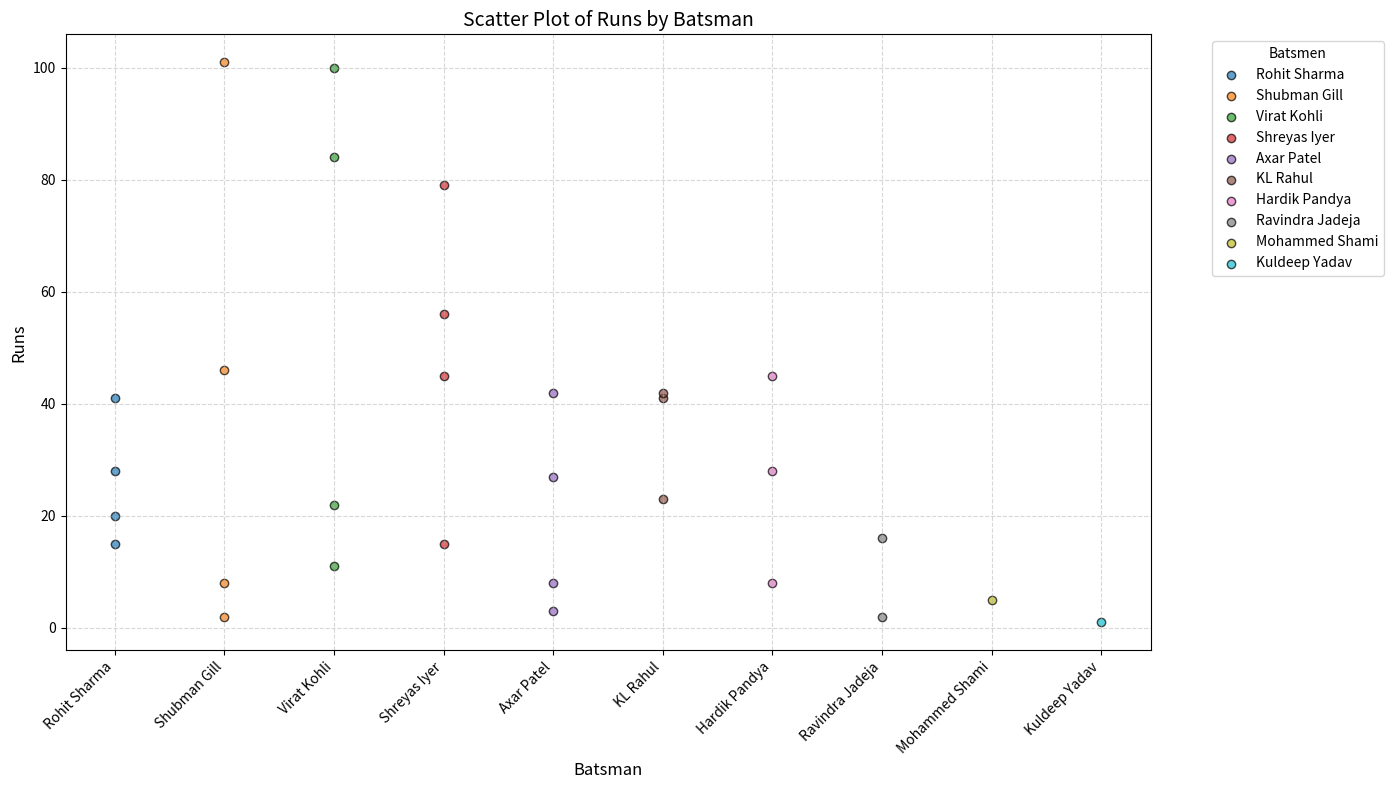

Here is the Python script that generated this plot:
#!/usr/bin/env python3
# -*- coding: utf-8 -*-
"""
Created on Wed Mar 19 07:24:55 2025

@author: icaptain
"""

import pandas as pd
import matplotlib.pyplot as plt
import numpy as np

# Creating the dataset manually
data = {
    "Batsman": [
        "Rohit Sharma", "Rohit Sharma", "Rohit Sharma", "Rohit Sharma",
        "Shubman Gill", "Shubman Gill", "Shubman Gill", "Shubman Gill",
        "Virat Kohli", "Virat Kohli", "Virat Kohli", "Virat Kohli",
        "Shreyas Iyer", "Shreyas Iyer", "Shreyas Iyer", "Shreyas Iyer",
        "Axar Patel", "Axar Patel", "Axar Patel", "Axar Patel",
        "KL Rahul", "KL Rahul", "KL Rahul",
        "Hardik Pandya", "Hardik Pandya", "Hardik Pandya",
        "Ravindra Jadeja", "Ravindra Jadeja",
        "Mohammed Shami", "Kuldeep Yadav"
    ],
    "Runs": [41, 20, 15, 28, 101, 46, 2, 8, 22, 100, 11, 84, 15, 56, 79, 45, 
             8, 3, 42, 27, 41, 23, 42, 8, 45, 28, 16, 2, 5, 1]
}

# Convert to DataFrame
df = pd.DataFrame(data)

# Assign a unique color to each batsman
batsmen = df["Batsman"].unique()
colors = plt.cm.tab10(np.linspace(0, 1, len(batsmen)))  # Using tab10 colormap

# Create scatter plot
plt.figure(figsize=(14, 8))
for batsman, color in zip(batsmen, colors):
    subset = df[df["Batsman"] == batsman]
    plt.scatter(subset["Batsman"], subset["Runs"], color=color, label=batsman, alpha=0.7, edgecolors='black')

# Add labels and title
plt.xlabel("Batsman", fontsize=12)
plt.ylabel("Runs", fontsize=12)
plt.title("Scatter Plot of Runs by Batsman", fontsize=14)
plt.xticks(rotation=45, ha='right')  # Rotate x-axis labels for better readability
plt.legend(title="Batsmen", bbox_to_anchor=(1.05, 1), loc='upper left')  # Legend outside the plot
plt.grid(True, linestyle='--', alpha=0.5)

# Show plot
plt.show()